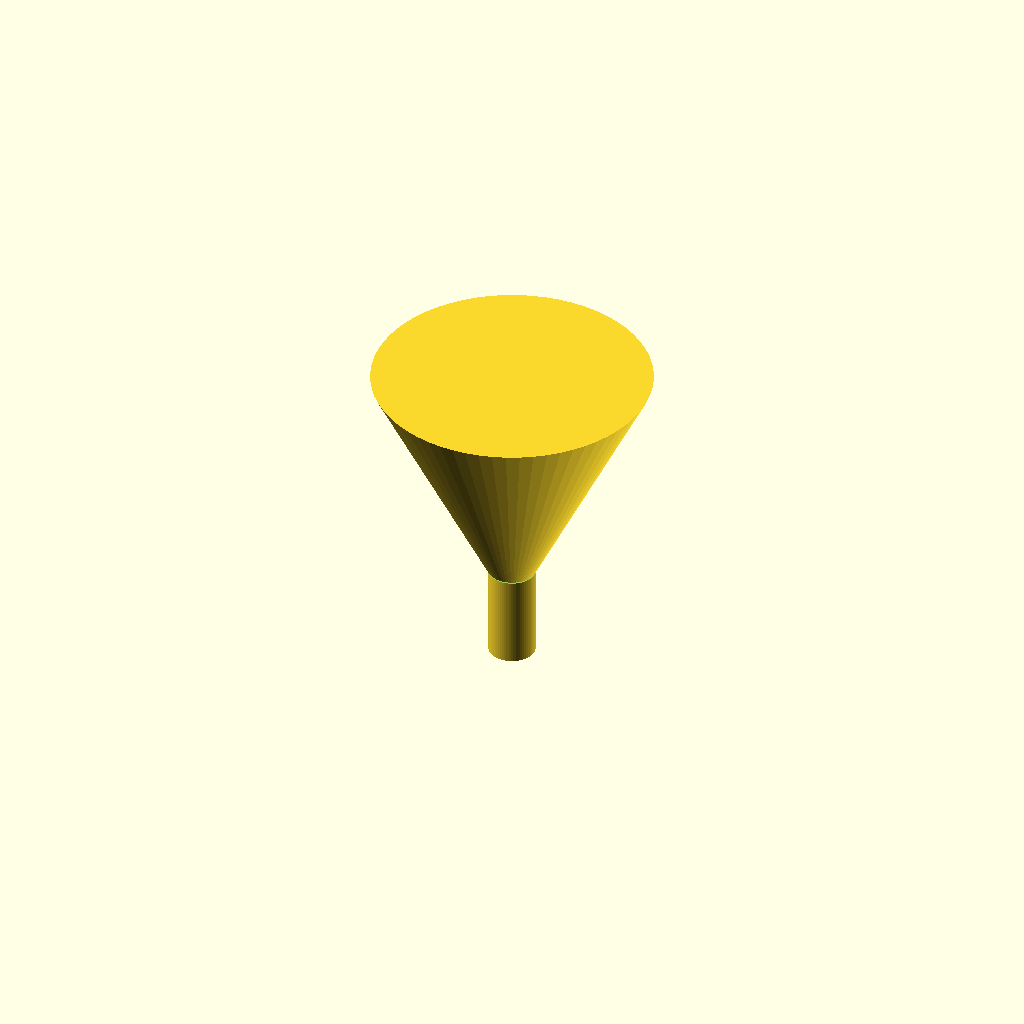
Cell 1 — every parameter at its default value.
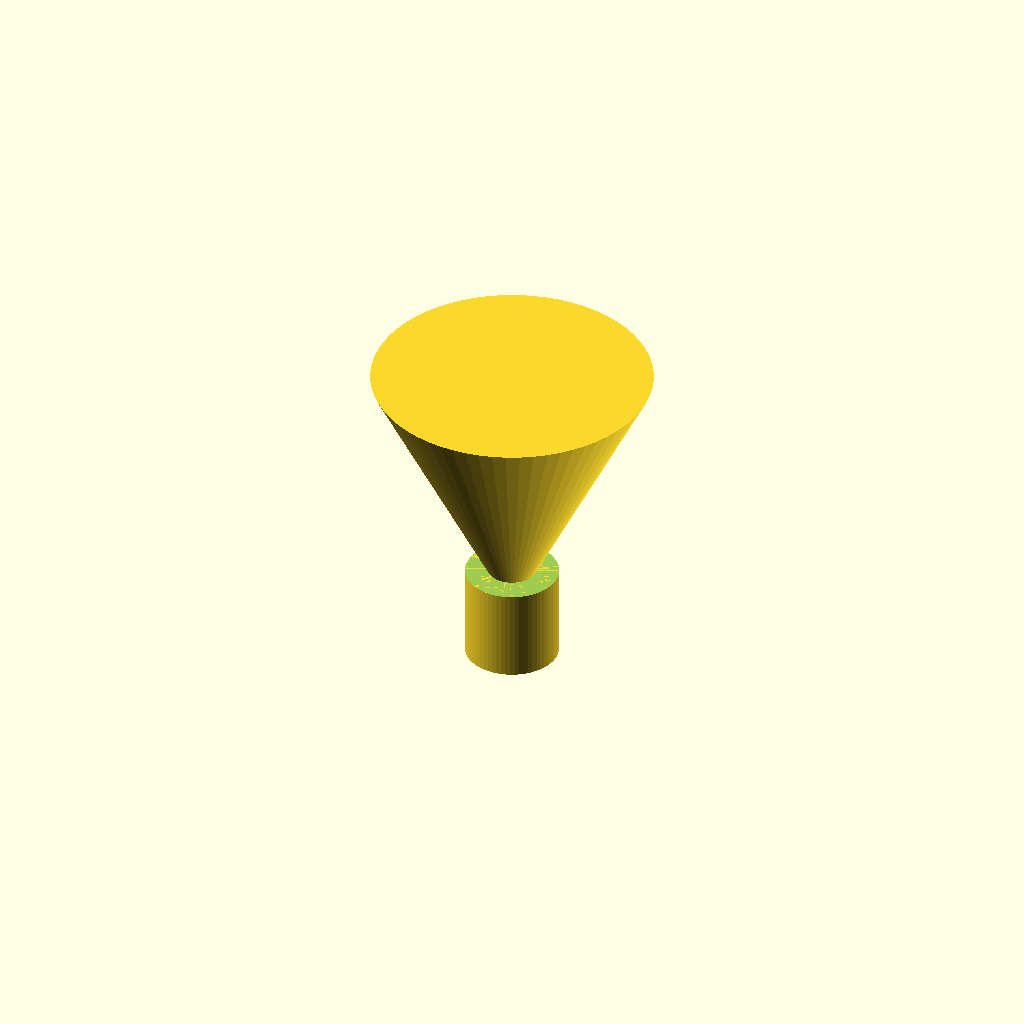
Cell 2 — spout_od set to 20, the other parameters unchanged.
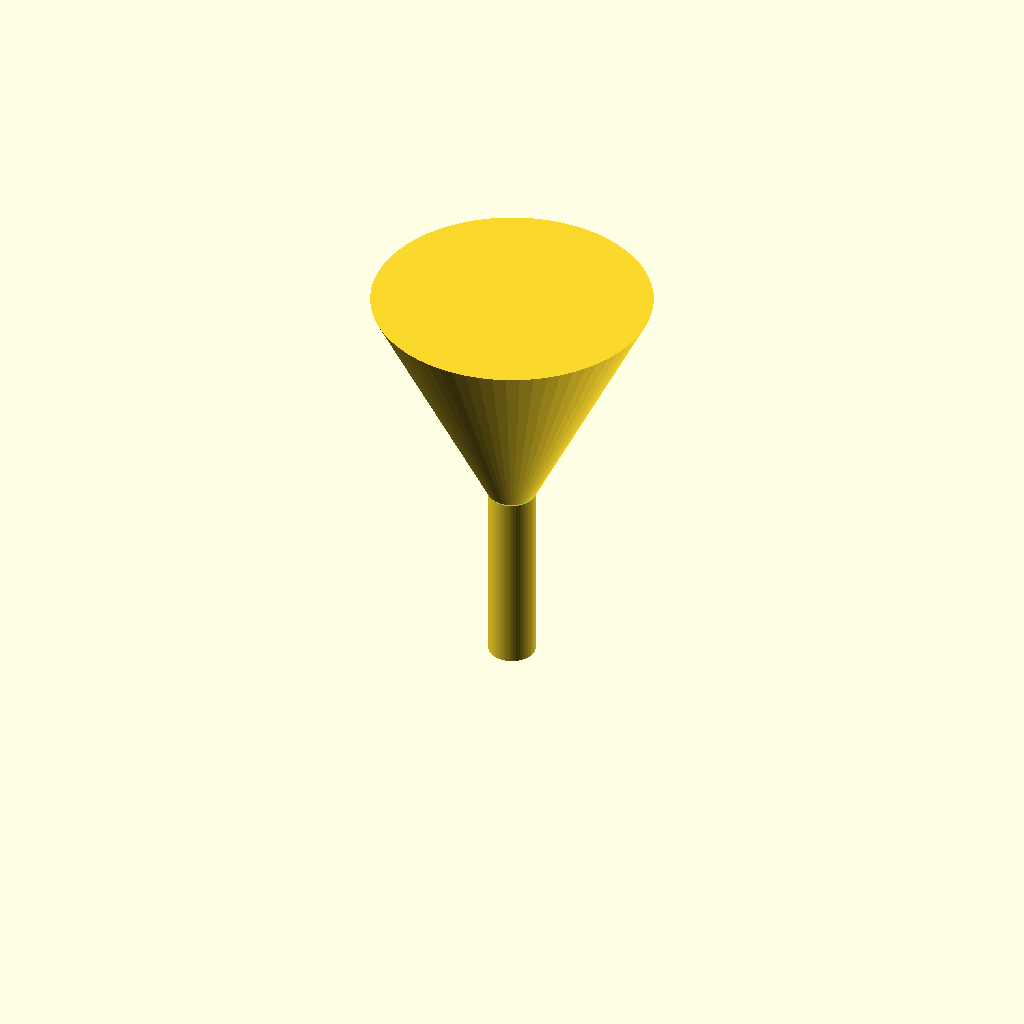
Cell 3: the same model with spout_h = 40.
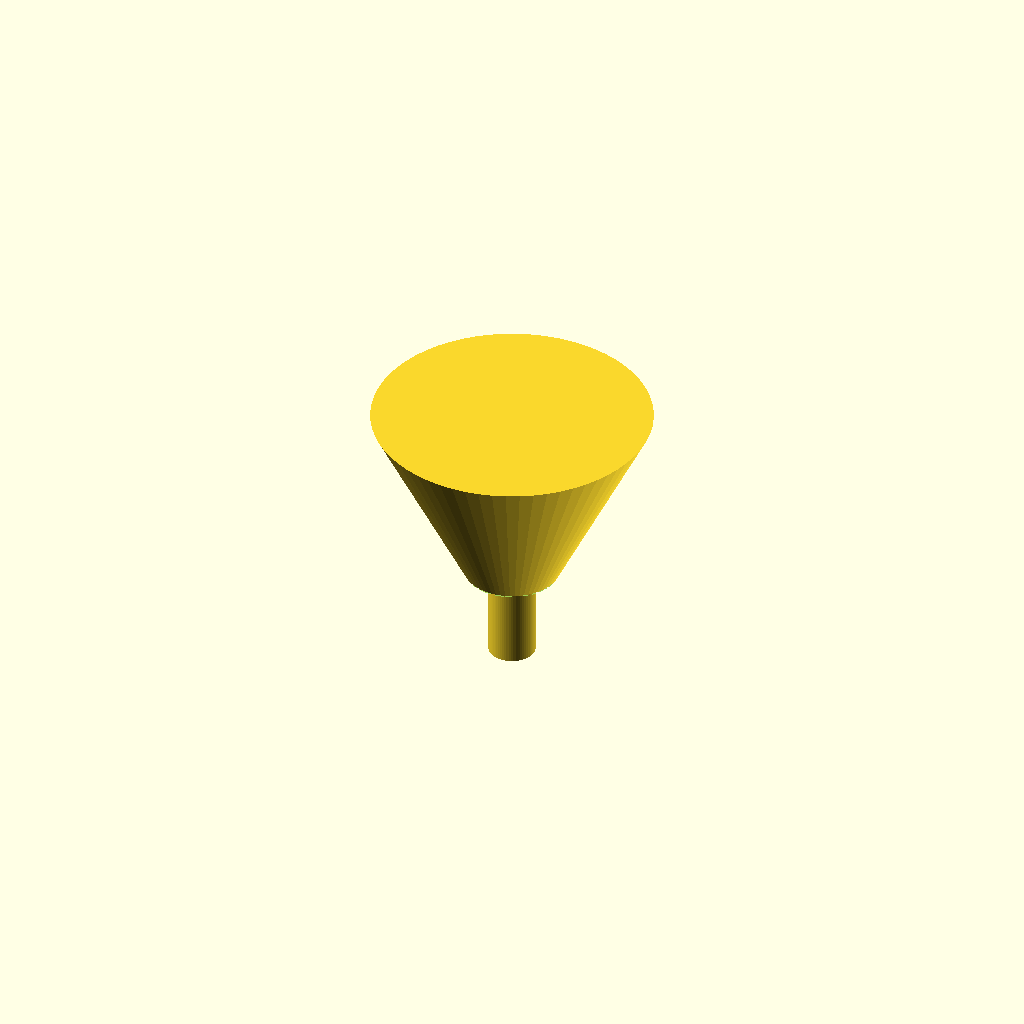
Cell 4: cone_top_d = 20 (everything else at default).
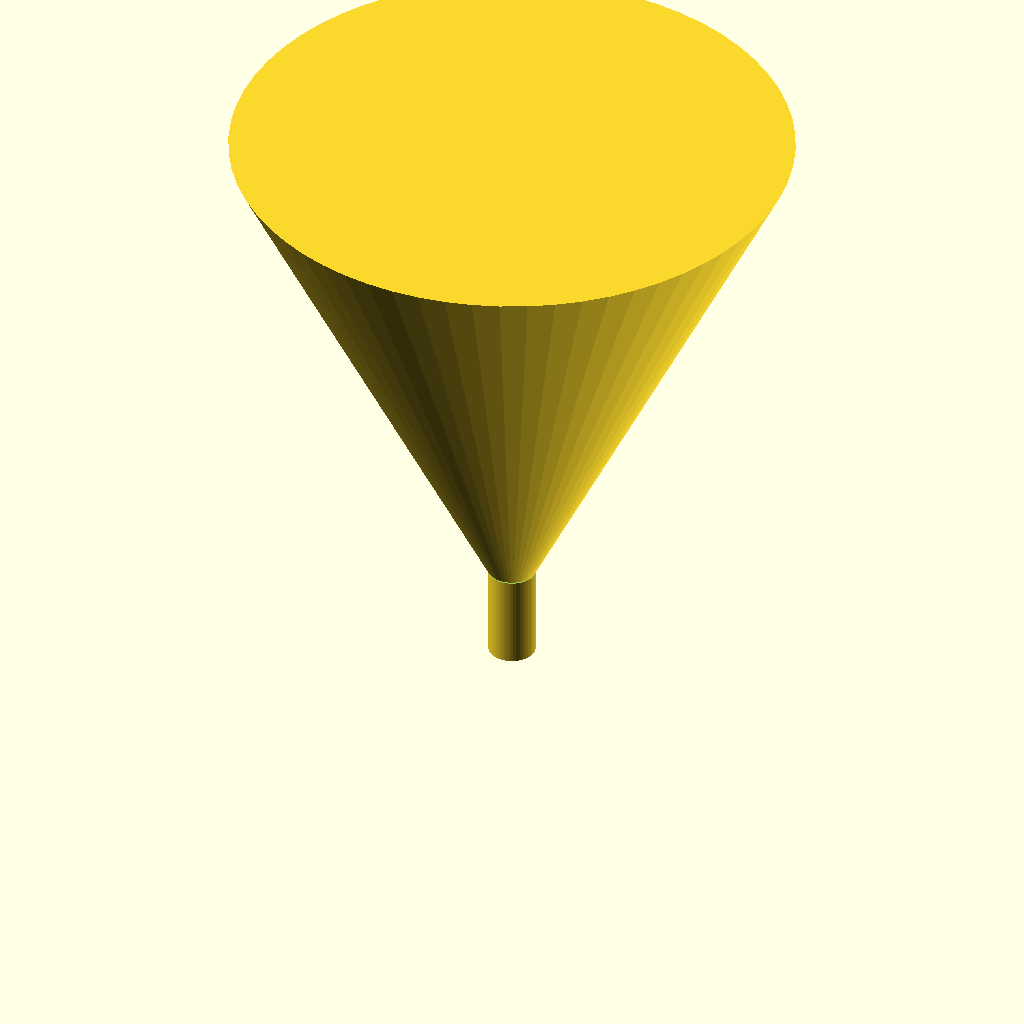
Cell 5: the same model with cone_rim_d = 120.
One fixed orthographic camera (rotation 55°, 0°, 25°; colour scheme Cornfield) for every cell.
Source of the model, bench/results/gpu-v9s1-h1-g6/code/scadcoder-v9s1/lab_funnel_60mm_s2_a0.scad:
// Lab funnel - printed upright, open at top and bottom
// Units: mm

$fn = 64;

// --- Dimensions ---
spout_od      = 10;   // spout outer diameter
spout_id      = spout_od - 2 * 1.6;  // spout bore (6.8)
spout_h       = 20;   // spout height (z = 0 to 20)
cone_top_d    = 10;   // cone diameter at z = 20
cone_rim_d    = 60;   // cone rim diameter at z = 50
cone_h        = cone_rim_d - cone_top_d;  // cone height (30)
wall          = 1.6;  // wall thickness

total_h = spout_h + cone_h;  // 50

difference() {
    union() {
        // Spout
        cylinder(d = spout_od, h = spout_h);
        // Cone (from top diameter down to rim)
        translate([0, 0, spout_h])
            cylinder(d1 = cone_top_d, d2 = cone_rim_d, h = cone_h);
    }
    // Through-bore: spout bore up to cone start, then 60 mm hole at rim
    translate([0, 0, spout_h])
        cylinder(d = cone_rim_d + 0.8, h = 0.4);  // thin wall above rim
    cylinder(d = spout_id, h = spout_h - 0.8);   // bore ends below cone
}
Customizer parameters (derived from the source; name, type, default, range or options):
spout_od: number, default 10
spout_h: number, default 20
cone_top_d: number, default 10
cone_rim_d: number, default 60
wall: number, default 1.6
